The GitHub repository undo76/CarND-Capstone contains a labelled image folder "img_simulator" with 4 categories: green light, none, red light, yellow light. Examples follow, each with its label.

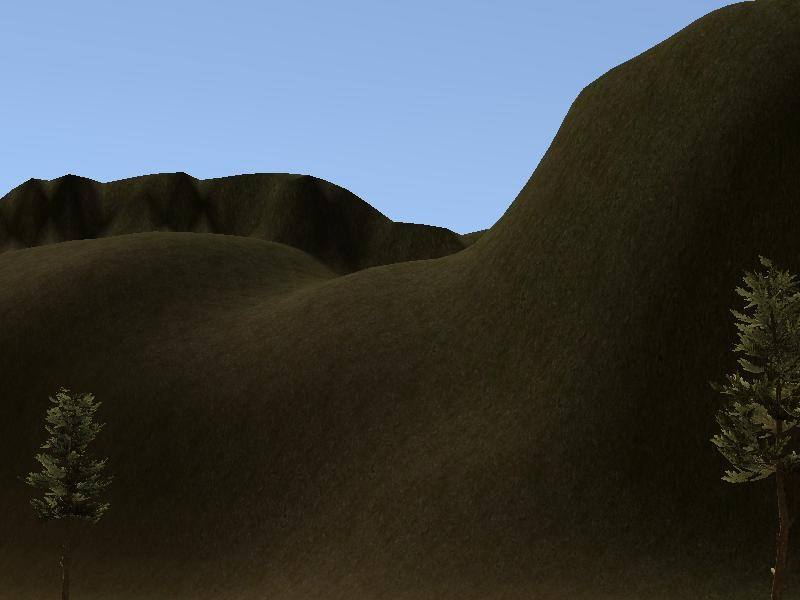
Label: none

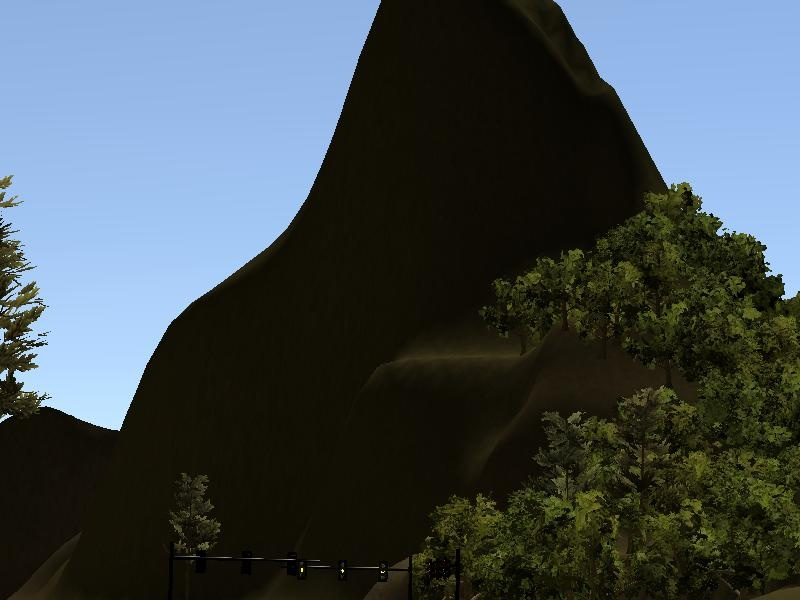
Label: yellow light

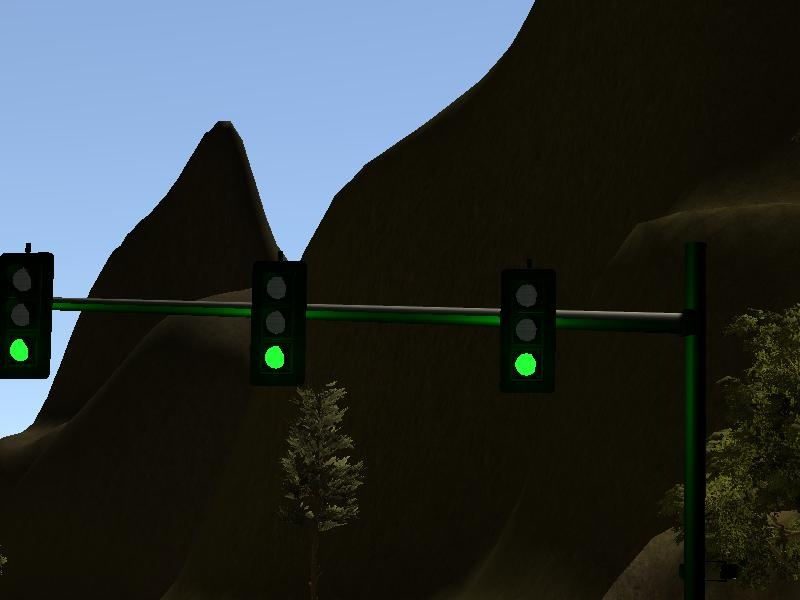
Label: green light

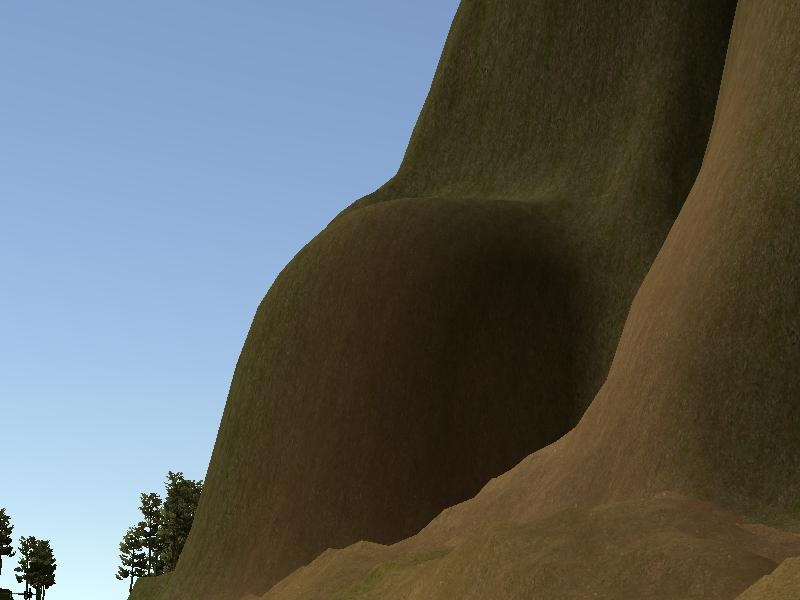
Label: none

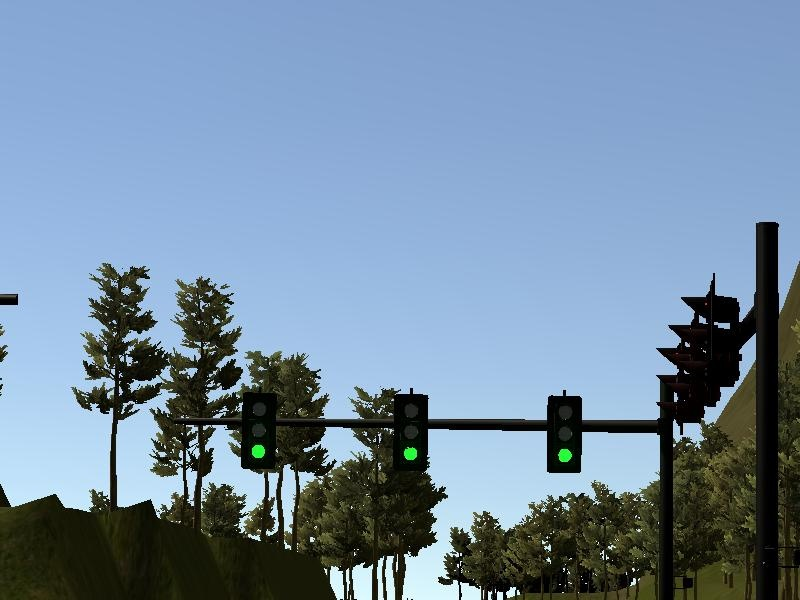
Label: green light

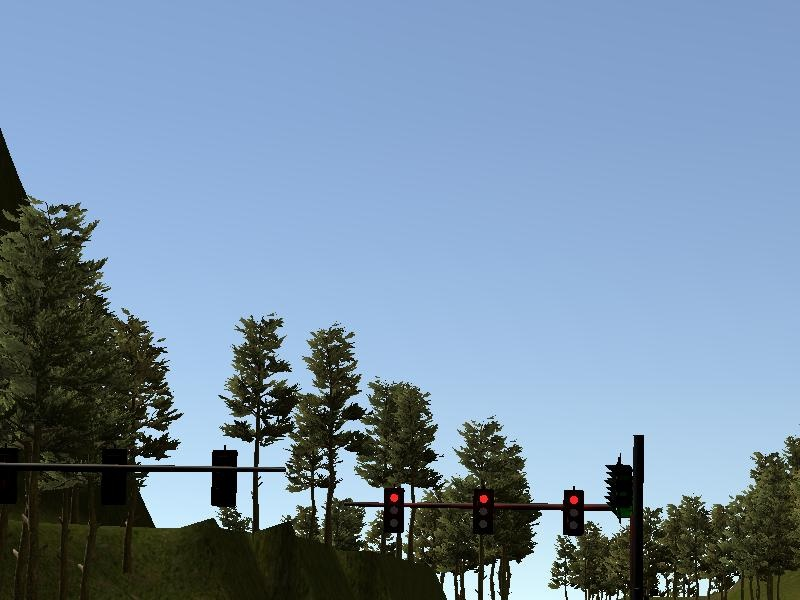
Label: red light
